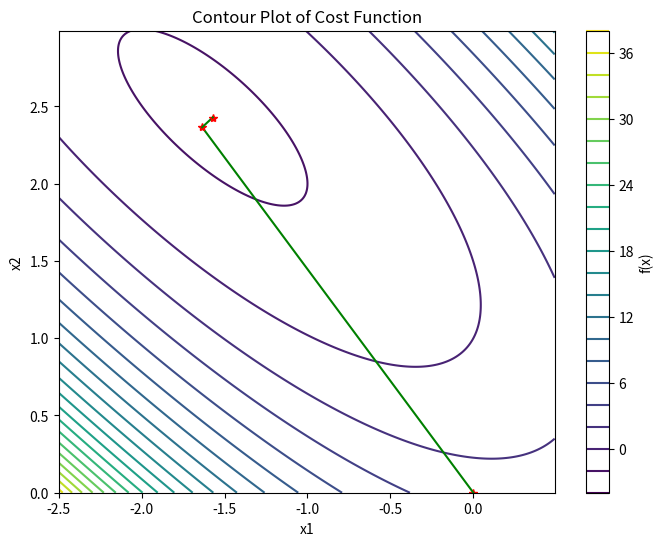

Here is the Python script that generated this plot:
import numpy as np
import matplotlib.pyplot as plt


def gradient(x):
    # Compute the gradient of the function at point x
    return np.array([
        -np.exp(1 - x[0] - x[1]) + np.exp(x[0] + x[1] - 1) + 2 * x[0] + x[1] + 1,
        -np.exp(1 - x[0] - x[1]) + np.exp(x[0] + x[1] - 1) + x[0] + 2 * x[1] - 3
    ])


def hessian(x):
    # Compute the Hessian matrix of the function at point x
    exp1 = np.exp(1 - x[0] - x[1])
    exp2 = np.exp(x[0] + x[1] - 1)
    return np.array([
        [exp1 + exp2 + 2, exp1 + exp2 + 1],
        [exp1 + exp2 + 1, exp1 + exp2 + 2]
    ])


def armijo_backtracking(f, x, d, beta, t, sigma, f_x):
    alpha_k = t
    while f(x + alpha_k * d) > f_x + sigma * alpha_k * np.dot(gradient(x), d):
        alpha_k *= beta  # update the step size
    return alpha_k


# Common parameters
x = np.array([0, 0])  # initial point
epsilon = 1e-5  # stopping criteria
iter = 0

# Parameters for Armijo backtracking
sigma = 0.5  # Armijo condition parameter
beta = 0.5  # Backtracking factor
t = 1  # initial step size in line search

# Function definition
f = lambda x: np.exp(1 - x[0] - x[1]) + np.exp(x[0] + x[1] - 1) + x[0] ** 2 + x[0] * x[1] + x[1] ** 2 + x[0] - 3 * x[1]

# Plot the contour of cost function
x1_vals = np.arange(-2.5, 0.5, 0.01)
x2_vals = np.arange(0, 3, 0.01)
x1, x2 = np.meshgrid(x1_vals, x2_vals)
z = np.zeros_like(x1)

for i in range(x1.shape[0]):
    for j in range(x1.shape[1]):
        z[i, j] = f([x1[i, j], x2[i, j]])

plt.figure(figsize=(8, 6))
plt.contour(x1, x2, z, levels=20)
plt.colorbar(label='f(x)')
plt.xlabel('x1')
plt.ylabel('x2')
plt.title('Contour Plot of Cost Function')

# Newton's method
while np.linalg.norm(gradient(x)) > epsilon:
    # Form the search direction d using the gradient and Hessian
    H = hessian(x)
    g = gradient(x)

    try:
        d = -np.linalg.solve(H, g)  # Solve H * d = -g for d
    except :
        print("Hessian is singular or nearly singular. Stopping optimization.")
        break

    # Assign the step size using the Armijo backtracking function
    alpha_k = armijo_backtracking(f, x, d, beta, t, sigma, f(x))

    # Newton's update x to x_temp
    x_temp = x + alpha_k * d

    # Make plots
    plt.plot(x[0], x[1], '*r')
    plt.plot([x[0], x_temp[0]], [x[1], x_temp[1]], '-g')

    # Output the solution in each step
    iter = iter + 1
    x = x_temp

plt.savefig('./armjio_Newton.png')
# Print final information
print(
    f"Newton's meth0d' ends after {iter} iterations\nx*=[{x[0]:.6f},{x[1]:.6f}]\nf(x*)={f(x):.6f}\ngradient norm={np.linalg.norm(gradient(x)):.6e}")

plt.show()